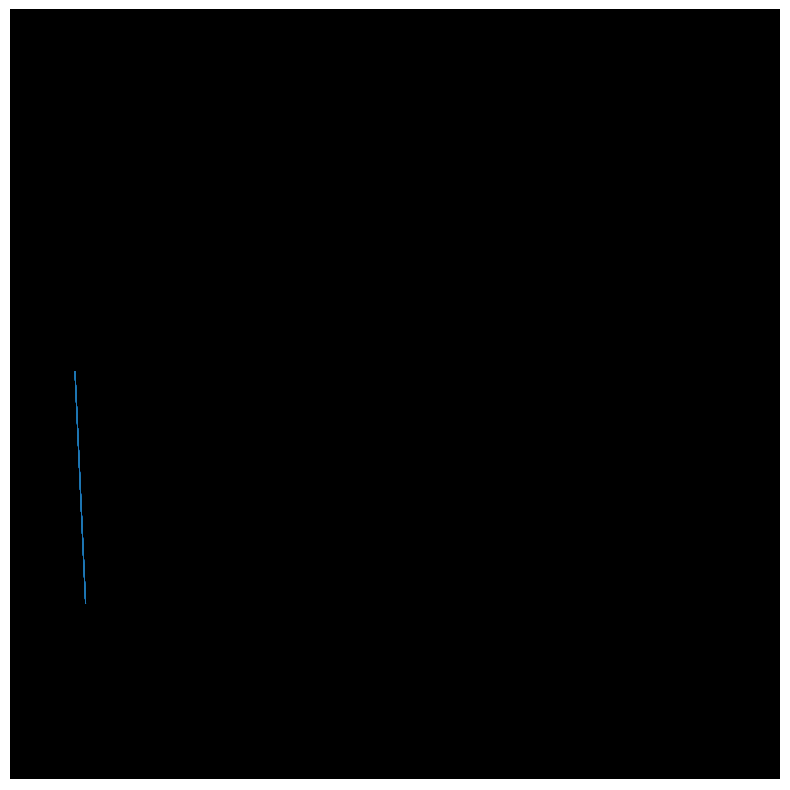

Source code (Python):



#to-do:
#instead of manually setting camera angles, write a look-at function
#update to use full GR DEs on rays within a certain radius of the BH

import numpy as np
import matplotlib.pyplot as plt

#test mode toggles extra print statements for debugging/sanity checks, ray visualization, and a checkerboard pattern on the disk to better visualize distortion
Testmode = True

#-----    camera parameters     -----
pixel_width = 1000
pixel_height = 1000
fieldofview = 40    #in degrees
focal_length = 1.0  #arbitrary units, just a ratio

# Spherical camera parameters (relative to black hole at bh_pos)
camera_radius = 18.0  # distance from black hole
camera_theta = np.deg2rad(80)  # polar angle from +z axis (0 = above, 90 = in x-y plane)
camera_phi = np.deg2rad(0)     # azimuthal angle from +x axis in x-y plane

# Compute camera position in Cartesian coordinates
bh_pos = np.array([0.0, 0.0, 0.0])
x_cam = bh_pos[0] + camera_radius * np.sin(camera_theta) * np.cos(camera_phi)
y_cam = bh_pos[1] + camera_radius * np.sin(camera_theta) * np.sin(camera_phi)
z_cam = bh_pos[2] + camera_radius * np.cos(camera_theta)
camera_position = np.array([x_cam, y_cam, z_cam])
# (Obsolete manual camera orientation and offset variables removed)

#----- Parameters / units -----
M = .00          #BH mass in geometric units; Schwarzschild radius rs = 2M
rs = 2.0 * M
bh_pos = np.array([0.0, 0.0, 0.0])
r0 = camera_position - bh_pos  #vector from BH to camera position


def make_camera_rays(pixel_width, pixel_height, fieldofview, focal_length):

    aspect_ratio = pixel_width / pixel_height
    fov_rad = np.deg2rad(fieldofview)
    plane_height = 2 * focal_length * np.tan(fov_rad / 2)
    plane_width = plane_height * aspect_ratio


    #----- creating image plane -----
    xs = np.linspace(-plane_width/2, plane_width/2, pixel_width)
    ys = np.linspace(-plane_height/2, plane_height/2, pixel_height)
    px, py = np.meshgrid(xs, ys)
    pz = np.full_like(px, focal_length)


    #----- creating rays -----
    rays = np.stack((px,py,pz),axis=-1)
    norms = np.linalg.norm(rays, axis=-1, keepdims=True)
    rays /= norms #normalize rays to represent direction

    #-----   camera look-at rotation -----
    # Forward vector (from camera to black hole)
    forward = (bh_pos - camera_position)
    forward /= np.linalg.norm(forward)

    # Choose up vector (z up, unless forward is parallel to z)
    up_guess = np.array([0, 0, 1])
    if np.allclose(np.abs(np.dot(forward, up_guess)), 1.0):
        up_guess = np.array([0, 1, 0])
    right = np.cross(up_guess, forward)
    right /= np.linalg.norm(right)
    up = np.cross(forward, right)

    # Rotation matrix: columns are right, up, forward
    R = np.stack([right, up, forward], axis=1)
    rays = rays @ R.T  # rotate each ray direction

    if Testmode == True:
        cy,cx = pixel_height//2, pixel_width//2
        print("center ray:", rays[cy, cx]) #expected: [0,0,1]

        top_center = rays[0,cx]
        theta = np.arccos(top_center[2]) #normalized to unit length, thus z-component is cos(theta)
        print("angle to top center ray:", np.rad2deg(theta)) #epected: 30 degrees   

        #-----   visualizing rays    -----
        sample_rate = 40
        fig = plt.figure(figsize=(10,10))
        ax = fig.add_subplot(111,projection='3d')
        ax.quiver(
            np.zeros_like(px[::sample_rate, ::sample_rate]),
            np.zeros_like(py[::sample_rate, ::sample_rate]),
            np.zeros_like(pz[::sample_rate, ::sample_rate]),
            rays[::sample_rate, ::sample_rate, 0],
            rays[::sample_rate, ::sample_rate, 1],
            rays[::sample_rate, ::sample_rate, 2],
            length = 0.1,
            linewidths = .6,
            arrow_length_ratio = 0.07
        )
        ax.set_xlabel('X')
        ax.set_ylabel('Y')
        ax.set_zlabel('Z')
        plt.show()
    return rays

rays = make_camera_rays(pixel_width=pixel_width, pixel_height=pixel_height, 
                        fieldofview=fieldofview, focal_length=focal_length)


#----- Impact parameter map b = || r0 x D || -----
cross_r0_D = np.cross(np.broadcast_to(r0, rays.shape), rays)  # (H, W, 3)
b = np.linalg.norm(cross_r0_D, axis=-1)                       # (H, W)

#----- Weak-field deflection Δ = 4M/b (radians) -----
eps = 1e-12
Delta = np.zeros_like(b)
mask_b = b > eps
Delta[mask_b] = 4.0 * M / b[mask_b]

#diagnostics for deflection math
if Testmode == True:
    Delta_deg = np.rad2deg(Delta)
    print("b stats:  min={:.4f}, median={:.4f}, max={:.4f}".format(b.min(), np.median(b), b.max()))
    print("Δ (deg):  min={:.4f}, median={:.4f}, max={:.4f}".format(Delta_deg[mask_b].min(),
                                                               np.median(Delta_deg[mask_b]),
                                                               Delta_deg[mask_b].max()))

    target_deg = 5.0
    M_suggest = (np.deg2rad(target_deg) * np.median(b[mask_b])) / 4.0
    print("Suggested M for ~{}° median deflection: {:.4f}".format(target_deg, M_suggest))

#----- Build rotation axis: n̂ ∝ D × (-r0) -----
axis = np.cross(rays, -np.broadcast_to(r0, rays.shape))   # (H, W, 3)
axis_norm = np.linalg.norm(axis, axis=-1, keepdims=True)

axis_unit = np.zeros_like(axis)
mask_axis = axis_norm[..., 0] > eps
axis_unit[mask_axis] = axis[mask_axis] / axis_norm[mask_axis]

#----- Rodrigues' rotation of D toward BH by angle Δ -----
cosD = np.cos(Delta)[..., None]  # (H,W,1)
sinD = np.sin(Delta)[..., None]

nxD = np.cross(axis_unit, rays)                      # n̂ × D
n_dot_D = np.sum(axis_unit * rays, axis=-1, keepdims=True)  # n̂·D

rotated = np.empty_like(rays)
rotated[mask_axis] = (
    rays[mask_axis] * cosD[mask_axis]
    + nxD[mask_axis] * sinD[mask_axis]
    + axis_unit[mask_axis] * n_dot_D[mask_axis] * (1.0 - cosD[mask_axis])
)
rotated[~mask_axis] = rays[~mask_axis]  # parallel case: no bend

# Re-normalize
rays_bent = rotated / np.linalg.norm(rotated, axis=-1, keepdims=True)





#create basic scene
zdisk = 0.0
inner_radius = 1.0
outer_radius = 4.0

t_vals = (zdisk-camera_position[2]) / rays_bent[...,2] #how much time for the ray to reach z disk
hit_x = camera_position[0] + t_vals * rays_bent[...,0] #x and y value when ray reaches z disk distance
hit_y = camera_position[1] + t_vals * rays_bent[...,1]

#solving for radius for each ray at zdisk
radii = np.sqrt(hit_x**2 + hit_y**2)

#where true, rays intersect with the disk
hit_mask = (t_vals > 0) & (radii >= inner_radius) & (radii <= outer_radius)

# Calculate polar coordinates for hits
angles = np.arctan2(hit_y, hit_x)  # range -pi to pi
angles_normalized = (angles + np.pi) / (2 * np.pi)  # 0 to 1

# Create checkerboard pattern
checker_u = np.floor(radii * 4)  # radial divisions (adjust 4 for more/less squares)
checker_v = np.floor(angles_normalized * 25)  # angular divisions (adjust 8 for more wedges)
checker_pattern = ((checker_u + checker_v) % 2).astype(float)

# Apply to image
image = np.zeros((pixel_height, pixel_width))
if Testmode == True:
    image[hit_mask] = checker_pattern[hit_mask]
else:
    image[hit_mask] = 1.0
plt.imshow(image, cmap = 'gray', origin = 'lower')
#plt.gca().invert_yaxis()
plt.show()
